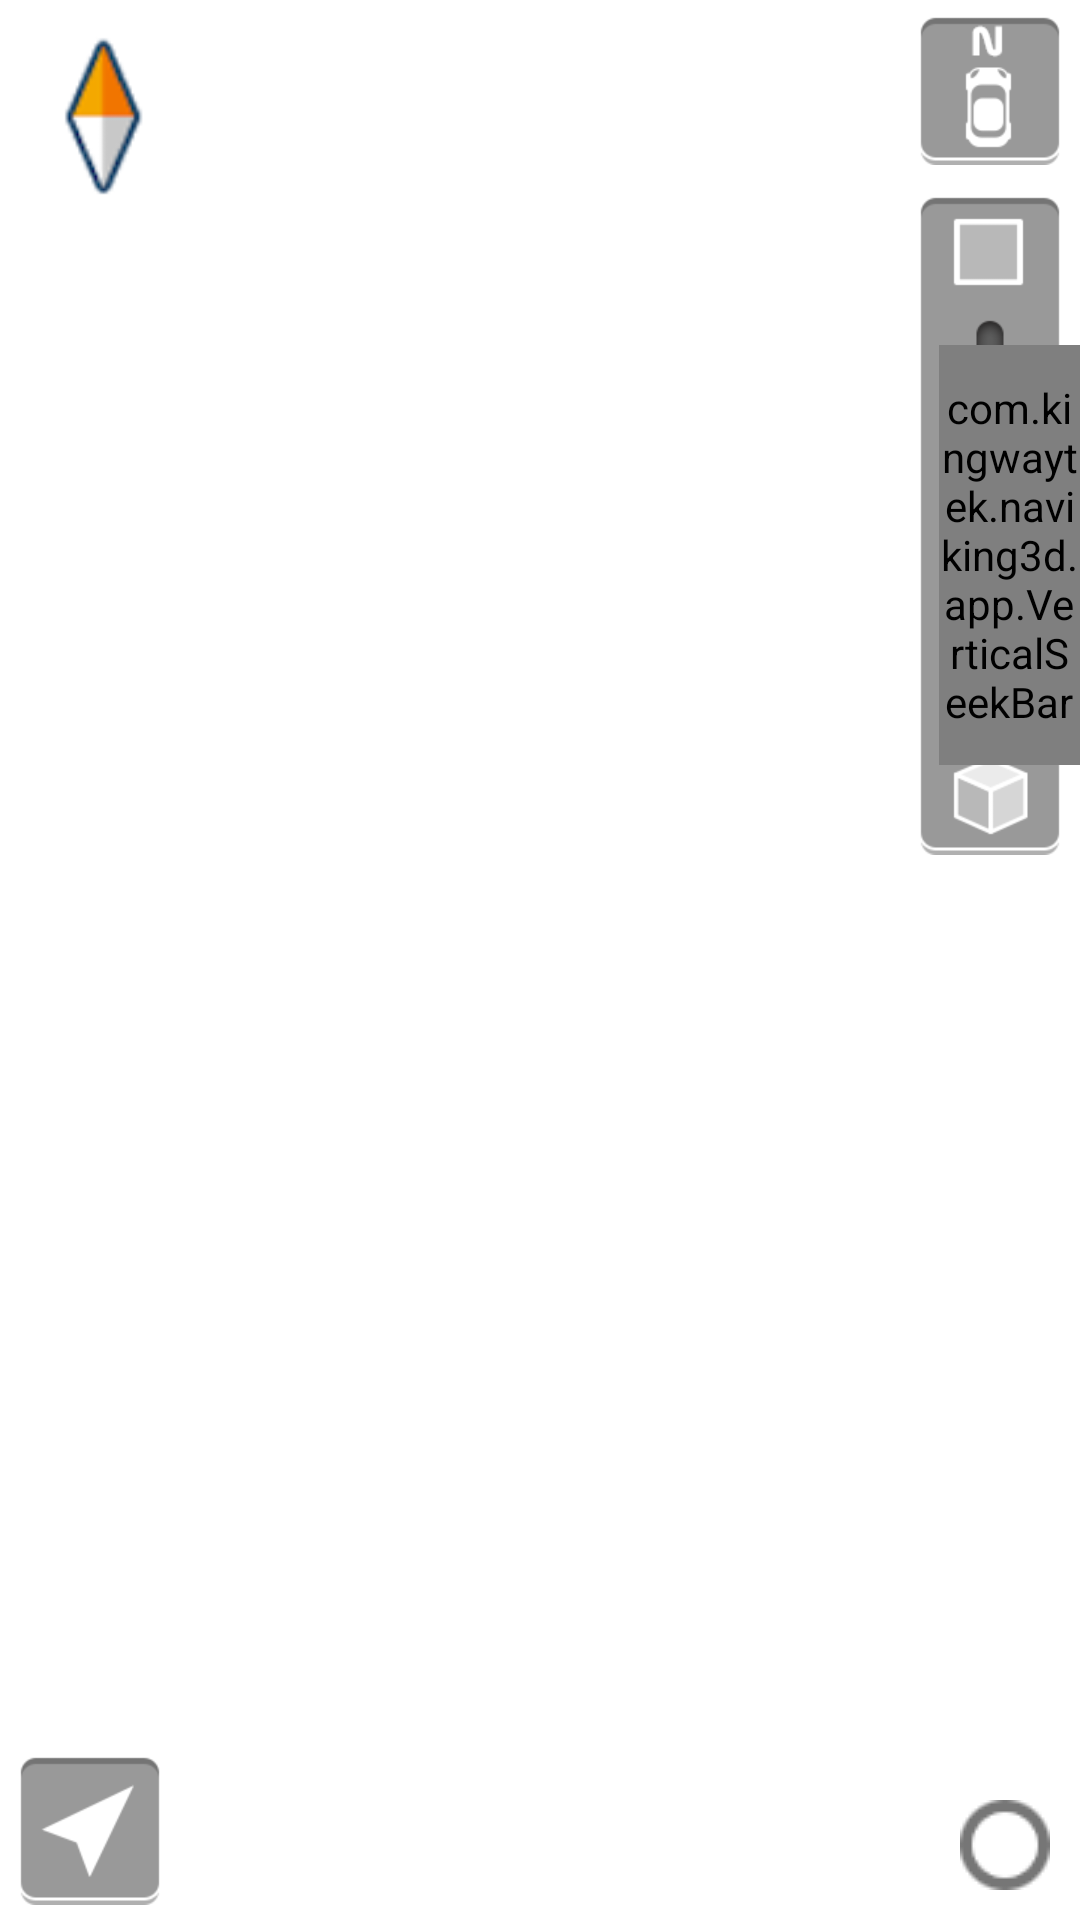

Here is an Android app screen rendered from its layout file. Give the layout XML and the strings, colors and styles it references.
<!-- AndroidManifest.xml: application theme AppTheme -->
<!-- res/layout/map_move.xml -->
<?xml version="1.0" encoding="utf-8"?>
<RelativeLayout xmlns:android="http://schemas.android.com/apk/res/android"
    android:layout_width="match_parent"
    android:layout_height="match_parent" >

    <Button
        android:id="@+id/buttonHeadUp"
        android:layout_width="@dimen/map_move_icon_size"
        android:layout_height="@dimen/map_move_icon_size"
        android:layout_alignParentRight="true"
        android:layout_alignParentTop="true"
        android:layout_marginRight="5dp"
        android:layout_marginTop="5dp"
        android:onClick="onClickHeadup"
        android:background="@drawable/xml_btn_headup" />
    
    <Button
        android:id="@+id/buttonNorthUp"
        android:layout_width="@dimen/map_move_icon_size"
        android:layout_height="@dimen/map_move_icon_size"
        android:layout_alignParentRight="true"
        android:layout_alignParentTop="true"
        android:layout_marginRight="5dp"
        android:layout_marginTop="5dp"
        android:visibility="gone"
        android:onClick="onClickNorthup"
        android:background="@drawable/xml_btn_northup" />

    <ImageView
        android:id="@+id/imageView2D"
        android:layout_width="@dimen/map_move_icon_size"
        android:layout_height="@dimen/map_move_icon_size"
        android:layout_alignLeft="@+id/buttonHeadUp"
        android:layout_below="@+id/buttonHeadUp"
        android:layout_marginTop="10dp"
        android:src="@drawable/map_view_slider_2d" />
    
    <ImageView
        android:id="@+id/imageView3D"
        android:layout_width="@dimen/map_move_icon_size"
        android:layout_height="@dimen/map_move_icon_size"
        android:layout_alignLeft="@+id/imageView2D"
        android:layout_below="@+id/imageViewSlideTile"
        android:src="@drawable/map_view_slider_3d" />

    <ImageView
        android:id="@+id/imageViewSlideTile"
        android:layout_width="@dimen/map_move_icon_size"
        android:layout_height="120dp"
        android:layout_alignLeft="@+id/imageView3D"
        android:layout_below="@+id/imageView2D"
        android:background="@drawable/map_view_slider_tile" />

    <Button
        android:id="@+id/buttonGoCurrent"
        android:layout_width="@dimen/map_move_icon_size"
        android:layout_height="@dimen/map_move_icon_size"
        android:layout_alignParentBottom="true"
        android:layout_alignParentLeft="true"
        android:layout_marginBottom="5dp"
        android:layout_marginLeft="5dp"
        android:background="@drawable/map_go_gps_off" />
    
    <ImageView
        android:id="@+id/imageViewCompassMove"
        android:layout_width="@dimen/compass_size"
        android:layout_height="@dimen/compass_size"
       	android:layout_alignParentLeft="true"
        android:layout_alignParentTop="true"
        android:layout_marginRight="5dp"
        android:layout_marginTop="5dp"
        android:background="@drawable/map_vbtn_compass" />

    <com.kingwaytek.naviking3d.app.VerticalSeekBar
        android:id="@+id/verticalSeekBarLaydown"
        android:layout_width="wrap_content"
        android:layout_height="140dp"
        android:layout_below="@+id/imageView2D"
        android:layout_alignLeft="@+id/imageViewSlideTile"
        android:layout_marginLeft="8dp"
        android:max="20"
        android:progress="0" />
    
    <Button 
        android:id="@+id/buttonTestDemo"
        android:background="@drawable/turnpanel_turn_dot"
        android:layout_width="30dp"
        android:layout_height="30dp"
        android:layout_alignParentRight="true"
        android:layout_marginRight="10dp"
        android:layout_alignParentBottom="true"
        android:layout_marginBottom="10dp"
        android:onClick="onClickTest" />

</RelativeLayout>
<!-- resources referenced by this layout -->
<resources>
  <dimen name="compass_size">70dp</dimen>
  <dimen name="map_move_icon_size">50dp</dimen>
  <!-- drawable map_go_gps_off: png bitmap (drawable, 3606 bytes) -->
  <!-- drawable map_vbtn_compass: png bitmap (drawable, 5776 bytes) -->
  <!-- drawable map_view_slider_2d: png bitmap (drawable, 2068 bytes) -->
  <!-- drawable map_view_slider_3d: png bitmap (drawable, 3651 bytes) -->
  <!-- drawable map_view_slider_tile: png bitmap (drawable, 1013 bytes) -->
  <!-- drawable turnpanel_turn_dot: png bitmap (drawable, 1672 bytes) -->
  <!-- drawable xml_btn_headup (drawable) -->
  <?xml version="1.0" encoding="utf-8"?>
  <selector xmlns:android="http://schemas.android.com/apk/res/android" >
      <item android:drawable="@drawable/map_headton_on" android:state_pressed="true"/>
      <item android:drawable="@drawable/map_headton_off" android:state_pressed="false"/>
  </selector>
  <!-- drawable xml_btn_northup (drawable) -->
  <?xml version="1.0" encoding="utf-8"?>
  <selector xmlns:android="http://schemas.android.com/apk/res/android" >
      <item android:drawable="@drawable/map_mapton_on" android:state_pressed="true"/>
      <item android:drawable="@drawable/map_mapton_off" android:state_pressed="false"/>
  </selector>
  <style name="AppTheme" parent="android:Theme.Light" />
  <!-- drawable map_headton_on: png bitmap (drawable, 3710 bytes) -->
  <!-- drawable map_headton_off: png bitmap (drawable, 3715 bytes) -->
  <!-- drawable map_mapton_on: png bitmap (drawable, 3238 bytes) -->
  <!-- drawable map_mapton_off: png bitmap (drawable, 3198 bytes) -->
</resources>
